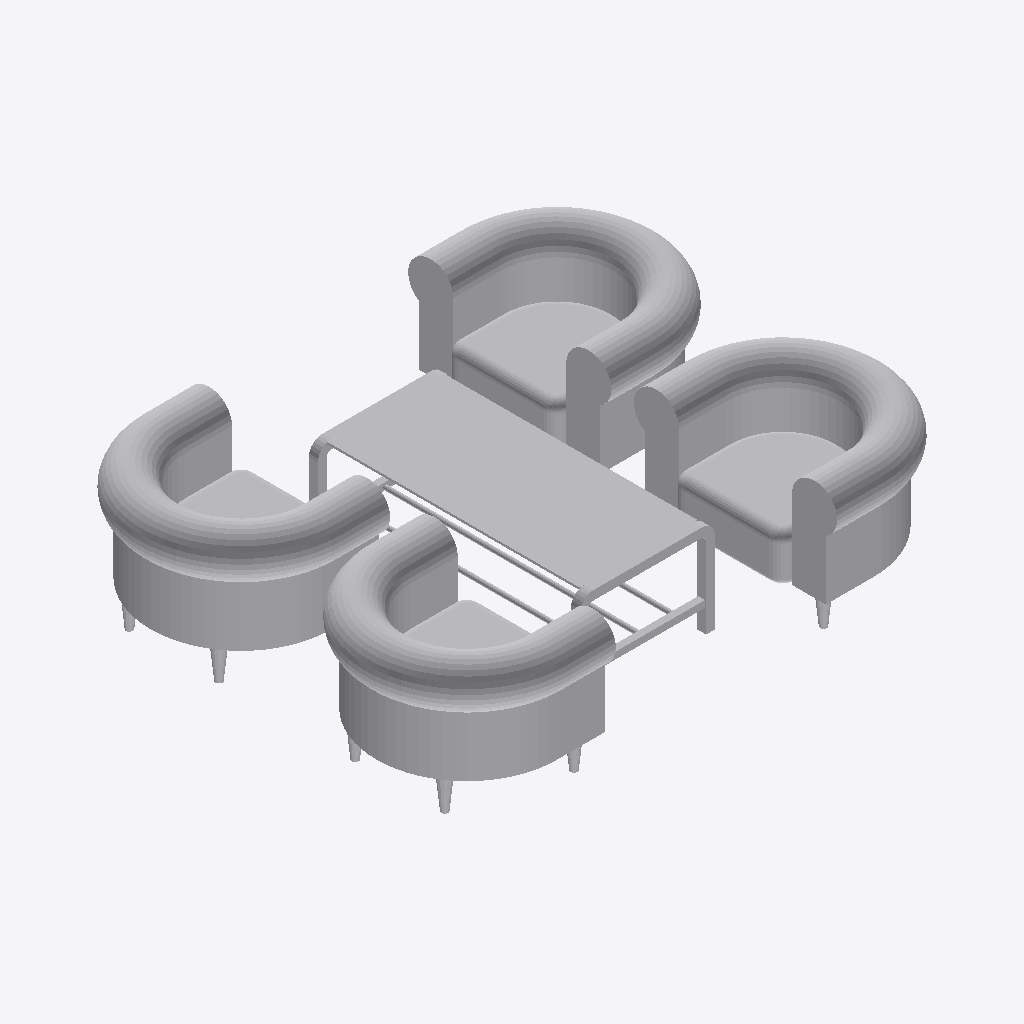
Isometric view of an IFC building model (IFC-SPF (STEP), schema IFC4, length unit millimetre), seen from the south-west, elements coloured by IFC class: 1 other element (light grey).
Extent 2.3 m × 1.9 m × 0.6 m (x, y, z). Elements (1): 1 IfcFurniture.

HEADER;
FILE_DESCRIPTION(('ViewDefinition [CoordinationView]'),'2;1');
FILE_NAME('','2025-04-16T18:47:06',(),(),'IfcOpenShell 0.7.0','IfcOpenShell 0.7.0','');
FILE_SCHEMA(('IFC4'));
ENDSEC;
DATA;
#1=IFCPROJECT('0lLVFq9jD7NewdUU3G8ZeR',$,'My Project',$,$,$,$,(#68),#45);
#5246=IFCSITE('3cmkBuDEvBOhy3PJaPQ5vC',#5245,'My Site',$,$,$,$,$,$,$,$,$,$,$);
#5244=IFCFURNITURE('3QdCxYwwHEiBWCjC9NXDNL',#51,$,$,$,#5255,#5243,$,$);
ENDSEC;
